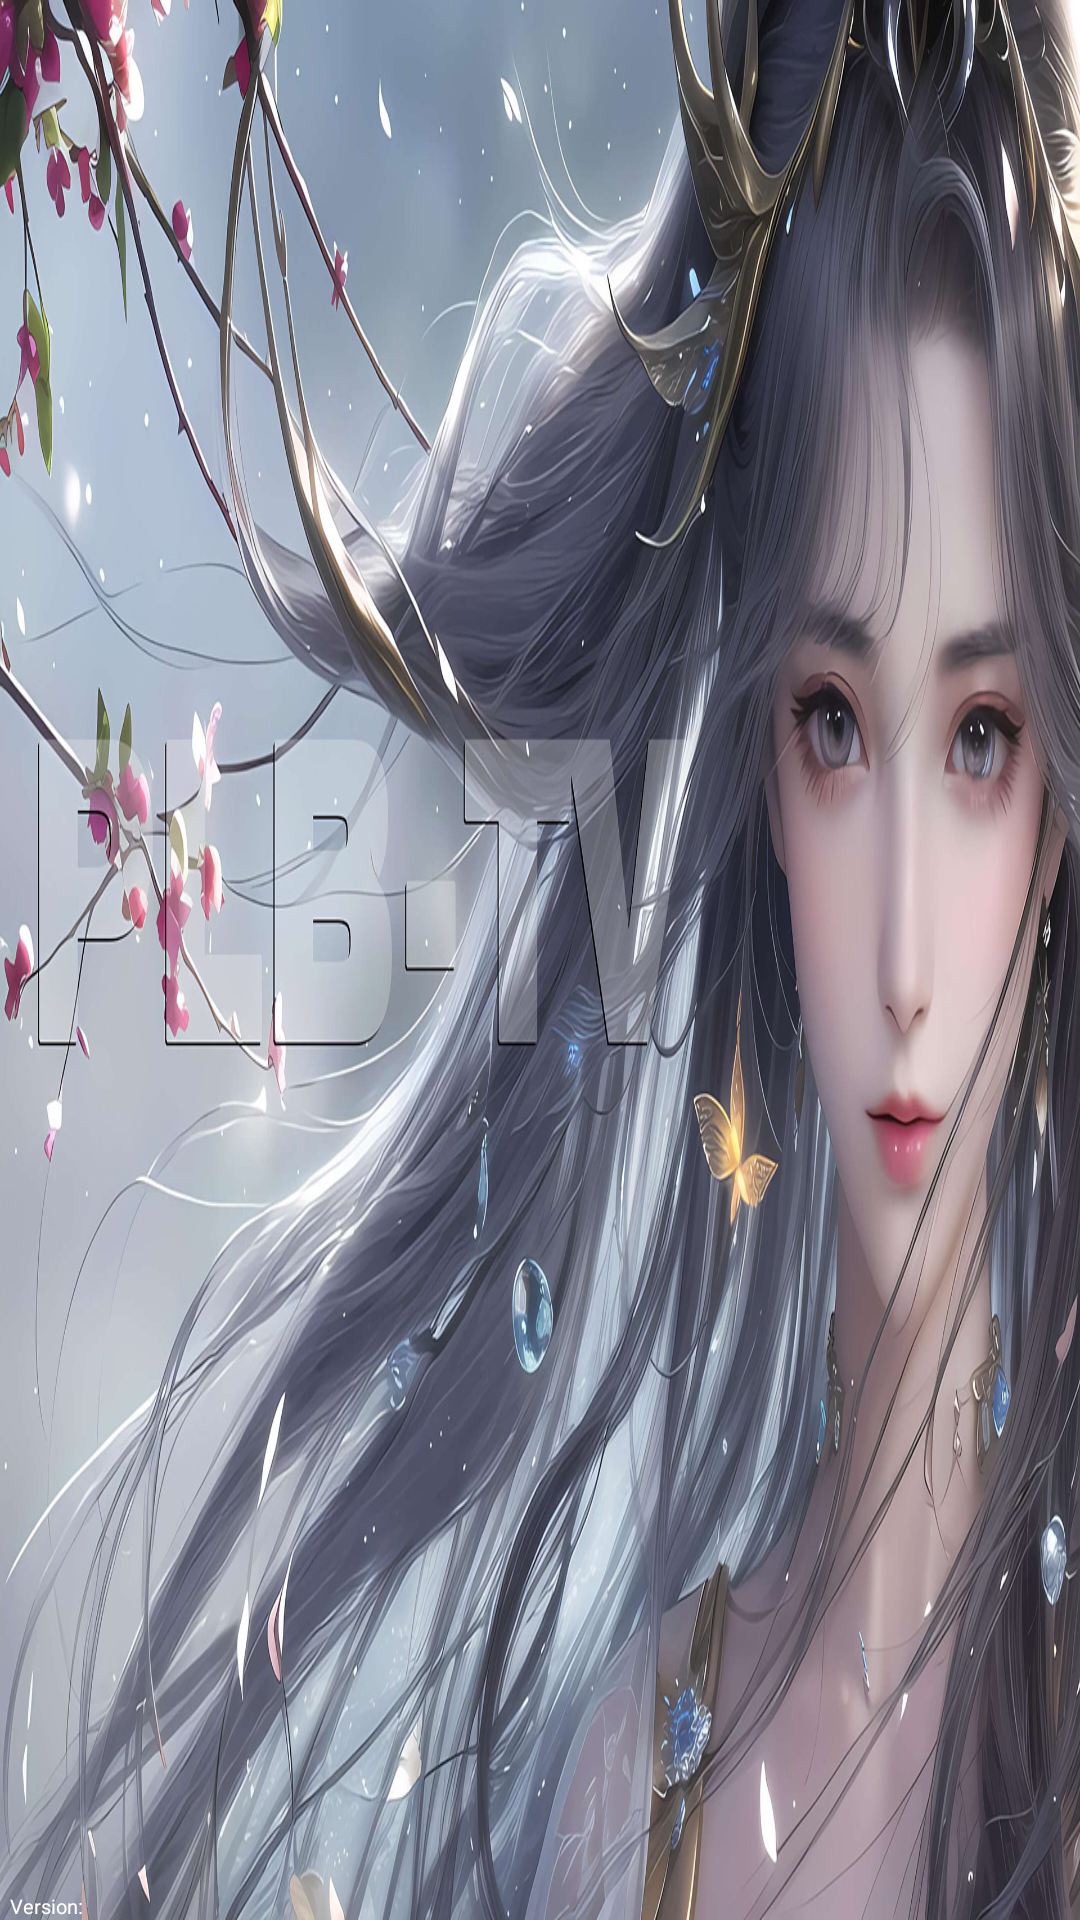

Produce the Android XML layout that renders to this screen, including the resource entries it uses.
<!-- AndroidManifest.xml: application theme android:Theme.NoTitleBar.Fullscreen -->
<!-- res/layout/splash.xml -->
<?xml version="1.0" encoding="utf-8"?>
<RelativeLayout xmlns:android="http://schemas.android.com/apk/res/android"
    android:layout_width="match_parent"
    android:layout_height="match_parent">

    

    <ImageView
        android:id="@+id/splash"
        android:scaleType="centerCrop"
        android:layout_width="wrap_content"
        android:layout_height="wrap_content"
        android:background="@drawable/splash" />


    

    <LinearLayout
        android:visibility="gone"
        android:id="@+id/tv_jump_id"
        android:gravity="center_vertical"
        android:orientation="horizontal"
        android:background="@drawable/shape_jump_bg"
        android:layout_width="@dimen/sm_140"
        android:layout_height="@dimen/sm_35"
        android:layout_marginTop="@dimen/sm_20"
        android:layout_marginRight="@dimen/sm_20"
        android:layout_alignParentRight="true">
        <TextView
            android:textColor="@color/white"
            android:gravity="center"
            android:id="@+id/tv_jump"
            android:visibility="visible"
            android:layout_width="@dimen/sm_100"
            android:layout_height="fill_parent"
            android:text="@string/ad_jump" />
        <View
            android:background="@color/white"
            android:layout_width="1.2px"
            android:layout_height="@dimen/sm_15" />
        <TextView
            android:textColor="@color/white"
            android:gravity="center"
            android:id="@+id/tv_jump_time"
            android:visibility="visible"
            android:layout_width="fill_parent"
            android:layout_height="wrap_content"
            android:text="" />
    </LinearLayout>


    
    <TextView
        android:id="@+id/tv_splash_version"
        android:layout_width="wrap_content"
        android:layout_height="wrap_content"
        android:layout_alignParentLeft="true"
        android:layout_alignParentBottom="true"
        android:layout_marginLeft="@dimen/sm_10"
        android:text="@string/splash_version"
        android:textColor="@color/white"
        android:textSize="@dimen/sm_20" />


</RelativeLayout>
<!-- resources referenced by this layout -->
<resources>
  <dimen name="sm_10">10px</dimen>
  <dimen name="sm_100">100px</dimen>
  <dimen name="sm_140">140px</dimen>
  <dimen name="sm_15">15px</dimen>
  <dimen name="sm_20">20px</dimen>
  <dimen name="sm_35">35px</dimen>
  <!-- drawable splash: jpg bitmap (drawable-mdpi, 507235 bytes) -->
  <string name="ad_jump">OK跳过</string>
  <string name="splash_version">Version:</string>
  <!-- not gathered from this repository: default colours our renderer supplied (Android Studio template values) -->
  <color name="white">#FFFFFFFF</color>
</resources>
